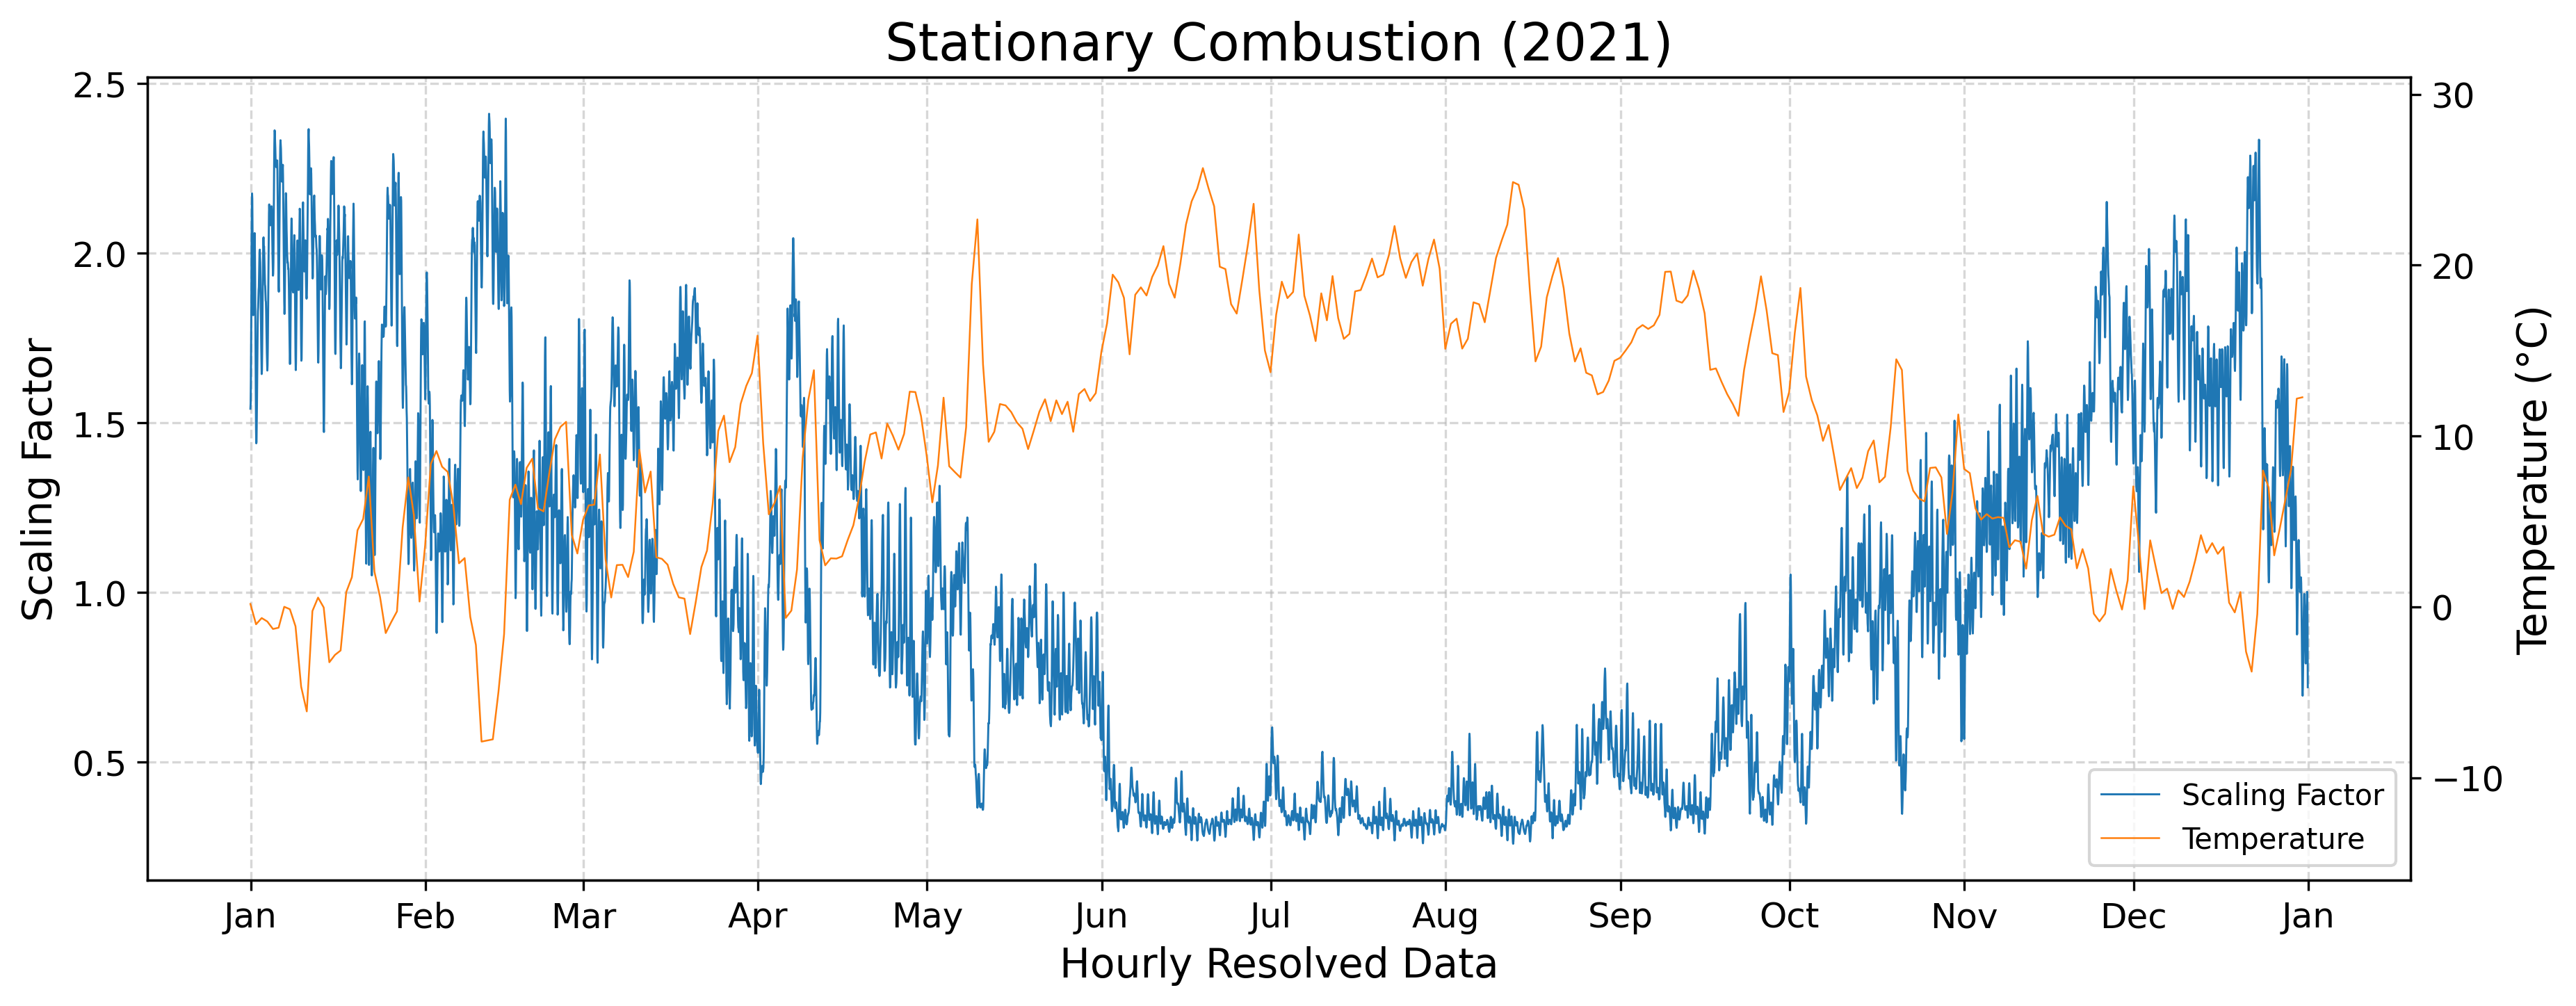

The file beside this chart, header and first rows:
year, component, timestamp, scaling_factor
2021, CO2/CO/NOx, 2021-01-01 00:00:00+01:00, 1.542
2021, CO2/CO/NOx, 2021-01-01 01:00:00+01:00, 1.556
2021, CO2/CO/NOx, 2021-01-01 02:00:00+01:00, 1.622
2021, CO2/CO/NOx, 2021-01-01 03:00:00+01:00, 1.722
2021, CO2/CO/NOx, 2021-01-01 04:00:00+01:00, 1.843
2021, CO2/CO/NOx, 2021-01-01 05:00:00+01:00, 2.037
2021, CO2/CO/NOx, 2021-01-01 06:00:00+01:00, 2.125
2021, CO2/CO/NOx, 2021-01-01 07:00:00+01:00, 2.176
2021, CO2/CO/NOx, 2021-01-01 08:00:00+01:00, 2.16
2021, CO2/CO/NOx, 2021-01-01 09:00:00+01:00, 2.055
2021, CO2/CO/NOx, 2021-01-01 10:00:00+01:00, 1.961
2021, CO2/CO/NOx, 2021-01-01 11:00:00+01:00, 1.878
2021, CO2/CO/NOx, 2021-01-01 12:00:00+01:00, 1.817
2021, CO2/CO/NOx, 2021-01-01 13:00:00+01:00, 1.819
2021, CO2/CO/NOx, 2021-01-01 14:00:00+01:00, 1.883
2021, CO2/CO/NOx, 2021-01-01 15:00:00+01:00, 1.951
2021, CO2/CO/NOx, 2021-01-01 16:00:00+01:00, 2.028
2021, CO2/CO/NOx, 2021-01-01 17:00:00+01:00, 2.051
2021, CO2/CO/NOx, 2021-01-01 18:00:00+01:00, 2.059
2021, CO2/CO/NOx, 2021-01-01 19:00:00+01:00, 2.019
2021, CO2/CO/NOx, 2021-01-01 20:00:00+01:00, 1.934
2021, CO2/CO/NOx, 2021-01-01 21:00:00+01:00, 1.808
2021, CO2/CO/NOx, 2021-01-01 22:00:00+01:00, 1.687
2021, CO2/CO/NOx, 2021-01-01 23:00:00+01:00, 1.582
2021, CO2/CO/NOx, 2021-01-02 00:00:00+01:00, 1.48
2021, CO2/CO/NOx, 2021-01-02 01:00:00+01:00, 1.44
2021, CO2/CO/NOx, 2021-01-02 02:00:00+01:00, 1.444
2021, CO2/CO/NOx, 2021-01-02 03:00:00+01:00, 1.499
2021, CO2/CO/NOx, 2021-01-02 04:00:00+01:00, 1.566
2021, CO2/CO/NOx, 2021-01-02 05:00:00+01:00, 1.65
2021, CO2/CO/NOx, 2021-01-02 06:00:00+01:00, 1.723
2021, CO2/CO/NOx, 2021-01-02 07:00:00+01:00, 1.79
2021, CO2/CO/NOx, 2021-01-02 08:00:00+01:00, 1.829
2021, CO2/CO/NOx, 2021-01-02 09:00:00+01:00, 1.841
2021, CO2/CO/NOx, 2021-01-02 10:00:00+01:00, 1.867
2021, CO2/CO/NOx, 2021-01-02 11:00:00+01:00, 1.891
2021, CO2/CO/NOx, 2021-01-02 12:00:00+01:00, 1.901
2021, CO2/CO/NOx, 2021-01-02 13:00:00+01:00, 1.942
2021, CO2/CO/NOx, 2021-01-02 14:00:00+01:00, 1.977
2021, CO2/CO/NOx, 2021-01-02 15:00:00+01:00, 2.007
2021, CO2/CO/NOx, 2021-01-02 16:00:00+01:00, 2.011
2021, CO2/CO/NOx, 2021-01-02 17:00:00+01:00, 1.988
2021, CO2/CO/NOx, 2021-01-02 18:00:00+01:00, 1.973
2021, CO2/CO/NOx, 2021-01-02 19:00:00+01:00, 1.923
2021, CO2/CO/NOx, 2021-01-02 20:00:00+01:00, 1.854
2021, CO2/CO/NOx, 2021-01-02 21:00:00+01:00, 1.784
2021, CO2/CO/NOx, 2021-01-02 22:00:00+01:00, 1.733
2021, CO2/CO/NOx, 2021-01-02 23:00:00+01:00, 1.689
2021, CO2/CO/NOx, 2021-01-03 00:00:00+01:00, 1.644
2021, CO2/CO/NOx, 2021-01-03 01:00:00+01:00, 1.654
2021, CO2/CO/NOx, 2021-01-03 02:00:00+01:00, 1.709
2021, CO2/CO/NOx, 2021-01-03 03:00:00+01:00, 1.793
2021, CO2/CO/NOx, 2021-01-03 04:00:00+01:00, 1.865
2021, CO2/CO/NOx, 2021-01-03 05:00:00+01:00, 1.932
2021, CO2/CO/NOx, 2021-01-03 06:00:00+01:00, 2.005
2021, CO2/CO/NOx, 2021-01-03 07:00:00+01:00, 2.043
2021, CO2/CO/NOx, 2021-01-03 08:00:00+01:00, 2.047
2021, CO2/CO/NOx, 2021-01-03 09:00:00+01:00, 2.014
2021, CO2/CO/NOx, 2021-01-03 10:00:00+01:00, 2.02
2021, CO2/CO/NOx, 2021-01-03 11:00:00+01:00, 1.998
... 8,700 more rows
